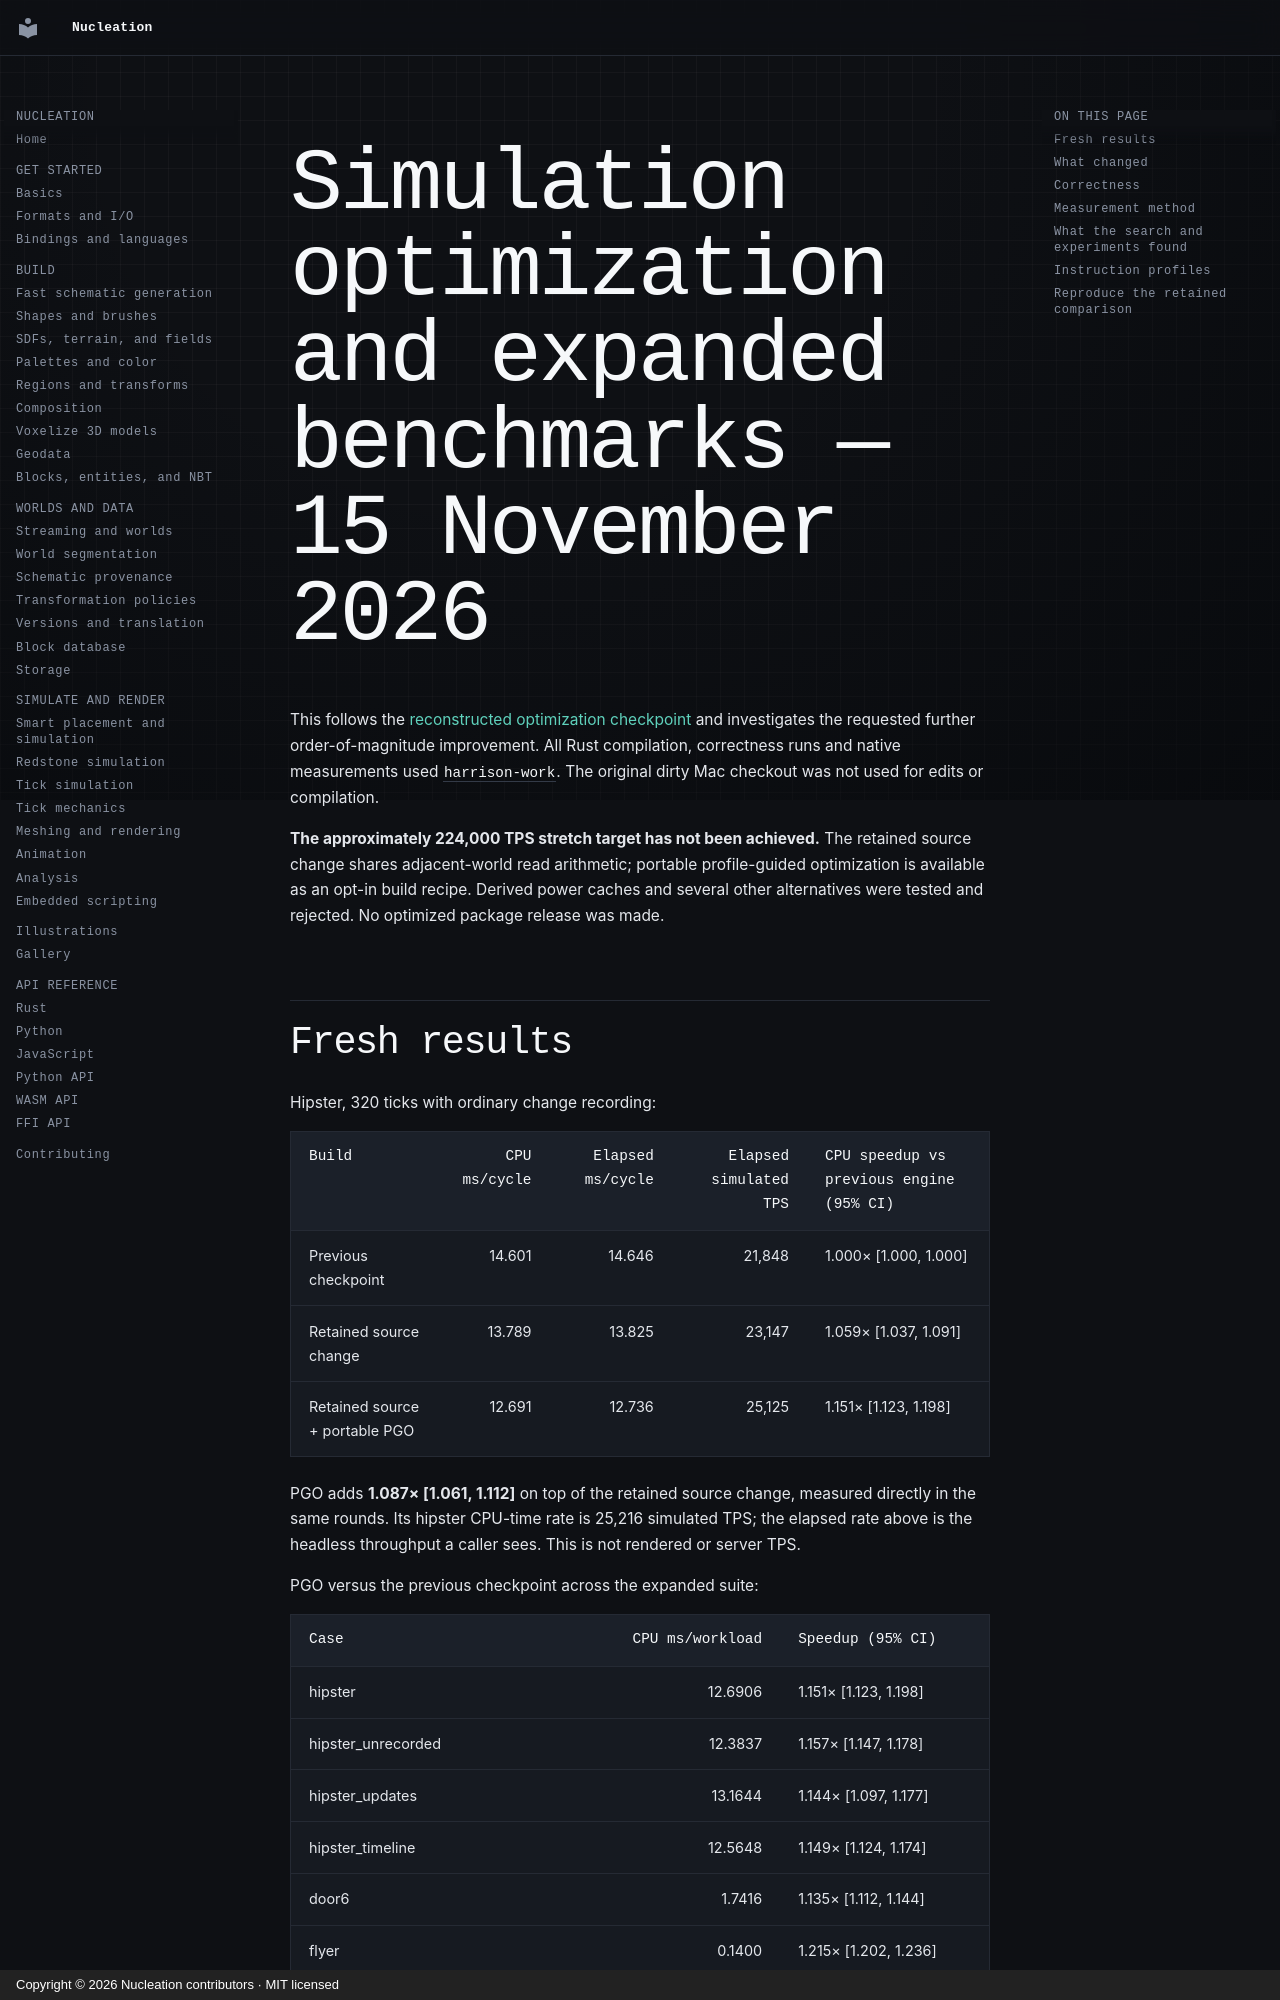

repository: Schem-at/Nucleation · page: performance/hipster-next/index.html · generator: mkdocs · copyright: Copyright © 2026 Nucleation contributors · MIT licensed

# Simulation optimization and expanded benchmarks — 15 November 2026

This follows the [reconstructed optimization checkpoint](../hipster-resumed/README.md)
and investigates the requested further order-of-magnitude improvement. All Rust
compilation, correctness runs and native measurements used `harrison-work`.
The original dirty Mac checkout was not used for edits or compilation.

**The approximately 224,000 TPS stretch target has not been achieved.** The
retained source change shares adjacent-world read arithmetic; portable
profile-guided optimization is available as an opt-in build recipe. Derived
power caches and several other alternatives were tested and rejected.
No optimized package release was made.

## Fresh results

Hipster, 320 ticks with ordinary change recording:

| Build | CPU ms/cycle | Elapsed ms/cycle | Elapsed simulated TPS | CPU speedup vs previous engine (95% CI) |
| --- | ---: | ---: | ---: | --- |
| Previous checkpoint | 14.601 | 14.646 | 21,848 | 1.000× [1.000, 1.000] |
| Retained source change | 13.789 | 13.825 | 23,147 | 1.059× [1.037, 1.091] |
| Retained source + portable PGO | 12.691 | 12.736 | 25,125 | 1.151× [1.123, 1.198] |

PGO adds **1.087× [1.061, 1.112]** on top of the retained
source change, measured directly in the same rounds. Its hipster CPU-time rate is
25,216 simulated TPS; the elapsed rate above is the
headless throughput a caller sees. This is not rendered or server TPS.

PGO versus the previous checkpoint across the expanded suite:

| Case | CPU ms/workload | Speedup (95% CI) |
| --- | ---: | --- |
| hipster | 12.6906 | 1.151× [1.123, 1.198] |
| hipster_unrecorded | 12.3837 | 1.157× [1.147, 1.178] |
| hipster_updates | 13.1644 | 1.144× [1.097, 1.177] |
| hipster_timeline | 12.5648 | 1.149× [1.124, 1.174] |
| door6 | 1.7416 | 1.135× [1.112, 1.144] |
| flyer | 0.1400 | 1.215× [1.202, 1.236] |
| bb | 7.6620 | 1.140× [1.132, 1.152] |
| adder_idle | 0.0134 | 1.913× [1.859, 1.959] |
| hipster_load | 2.3398 | 1.079× [1.064, 1.083] |
| comparator_drain | 0.0069 | 1.731× [1.689, 1.756] |
| item_into_hopper | 0.0040 | 1.569× [1.559, 1.609] |
| item_sorter | 0.7395 | 1.609× [1.580, 1.641] |
| hopper_transfer_speed | 0.4601 | 1.866× [1.850, 1.892] |
| hopper_storagecart_interaction | 0.2978 | 1.122× [1.093, 1.137] |
| comparator_update_collection | 0.3194 | 1.270× [1.257, 1.299] |
| trapdoor2x3 | 0.7129 | 1.232× [1.216, 1.258] |

![Expanded paired speedups](results/final-speedups.png)

[SVG figure](results/final-speedups.svg). Large gains on short or quiescent cases
are workload-specific; they do not establish comparable gains on an active
computer or door.


The standard source change concentrates its benefit on wire-heavy doors. Loading
measured 0.989× [0.974, 0.996] and the short falling-item case 0.978× [0.968, 0.997]
relative to the previous engine. Other small differences were mostly unresolved.
The PGO build improved all sixteen measured workloads, including those two; this
is not a promise for circuits absent from the suite.
